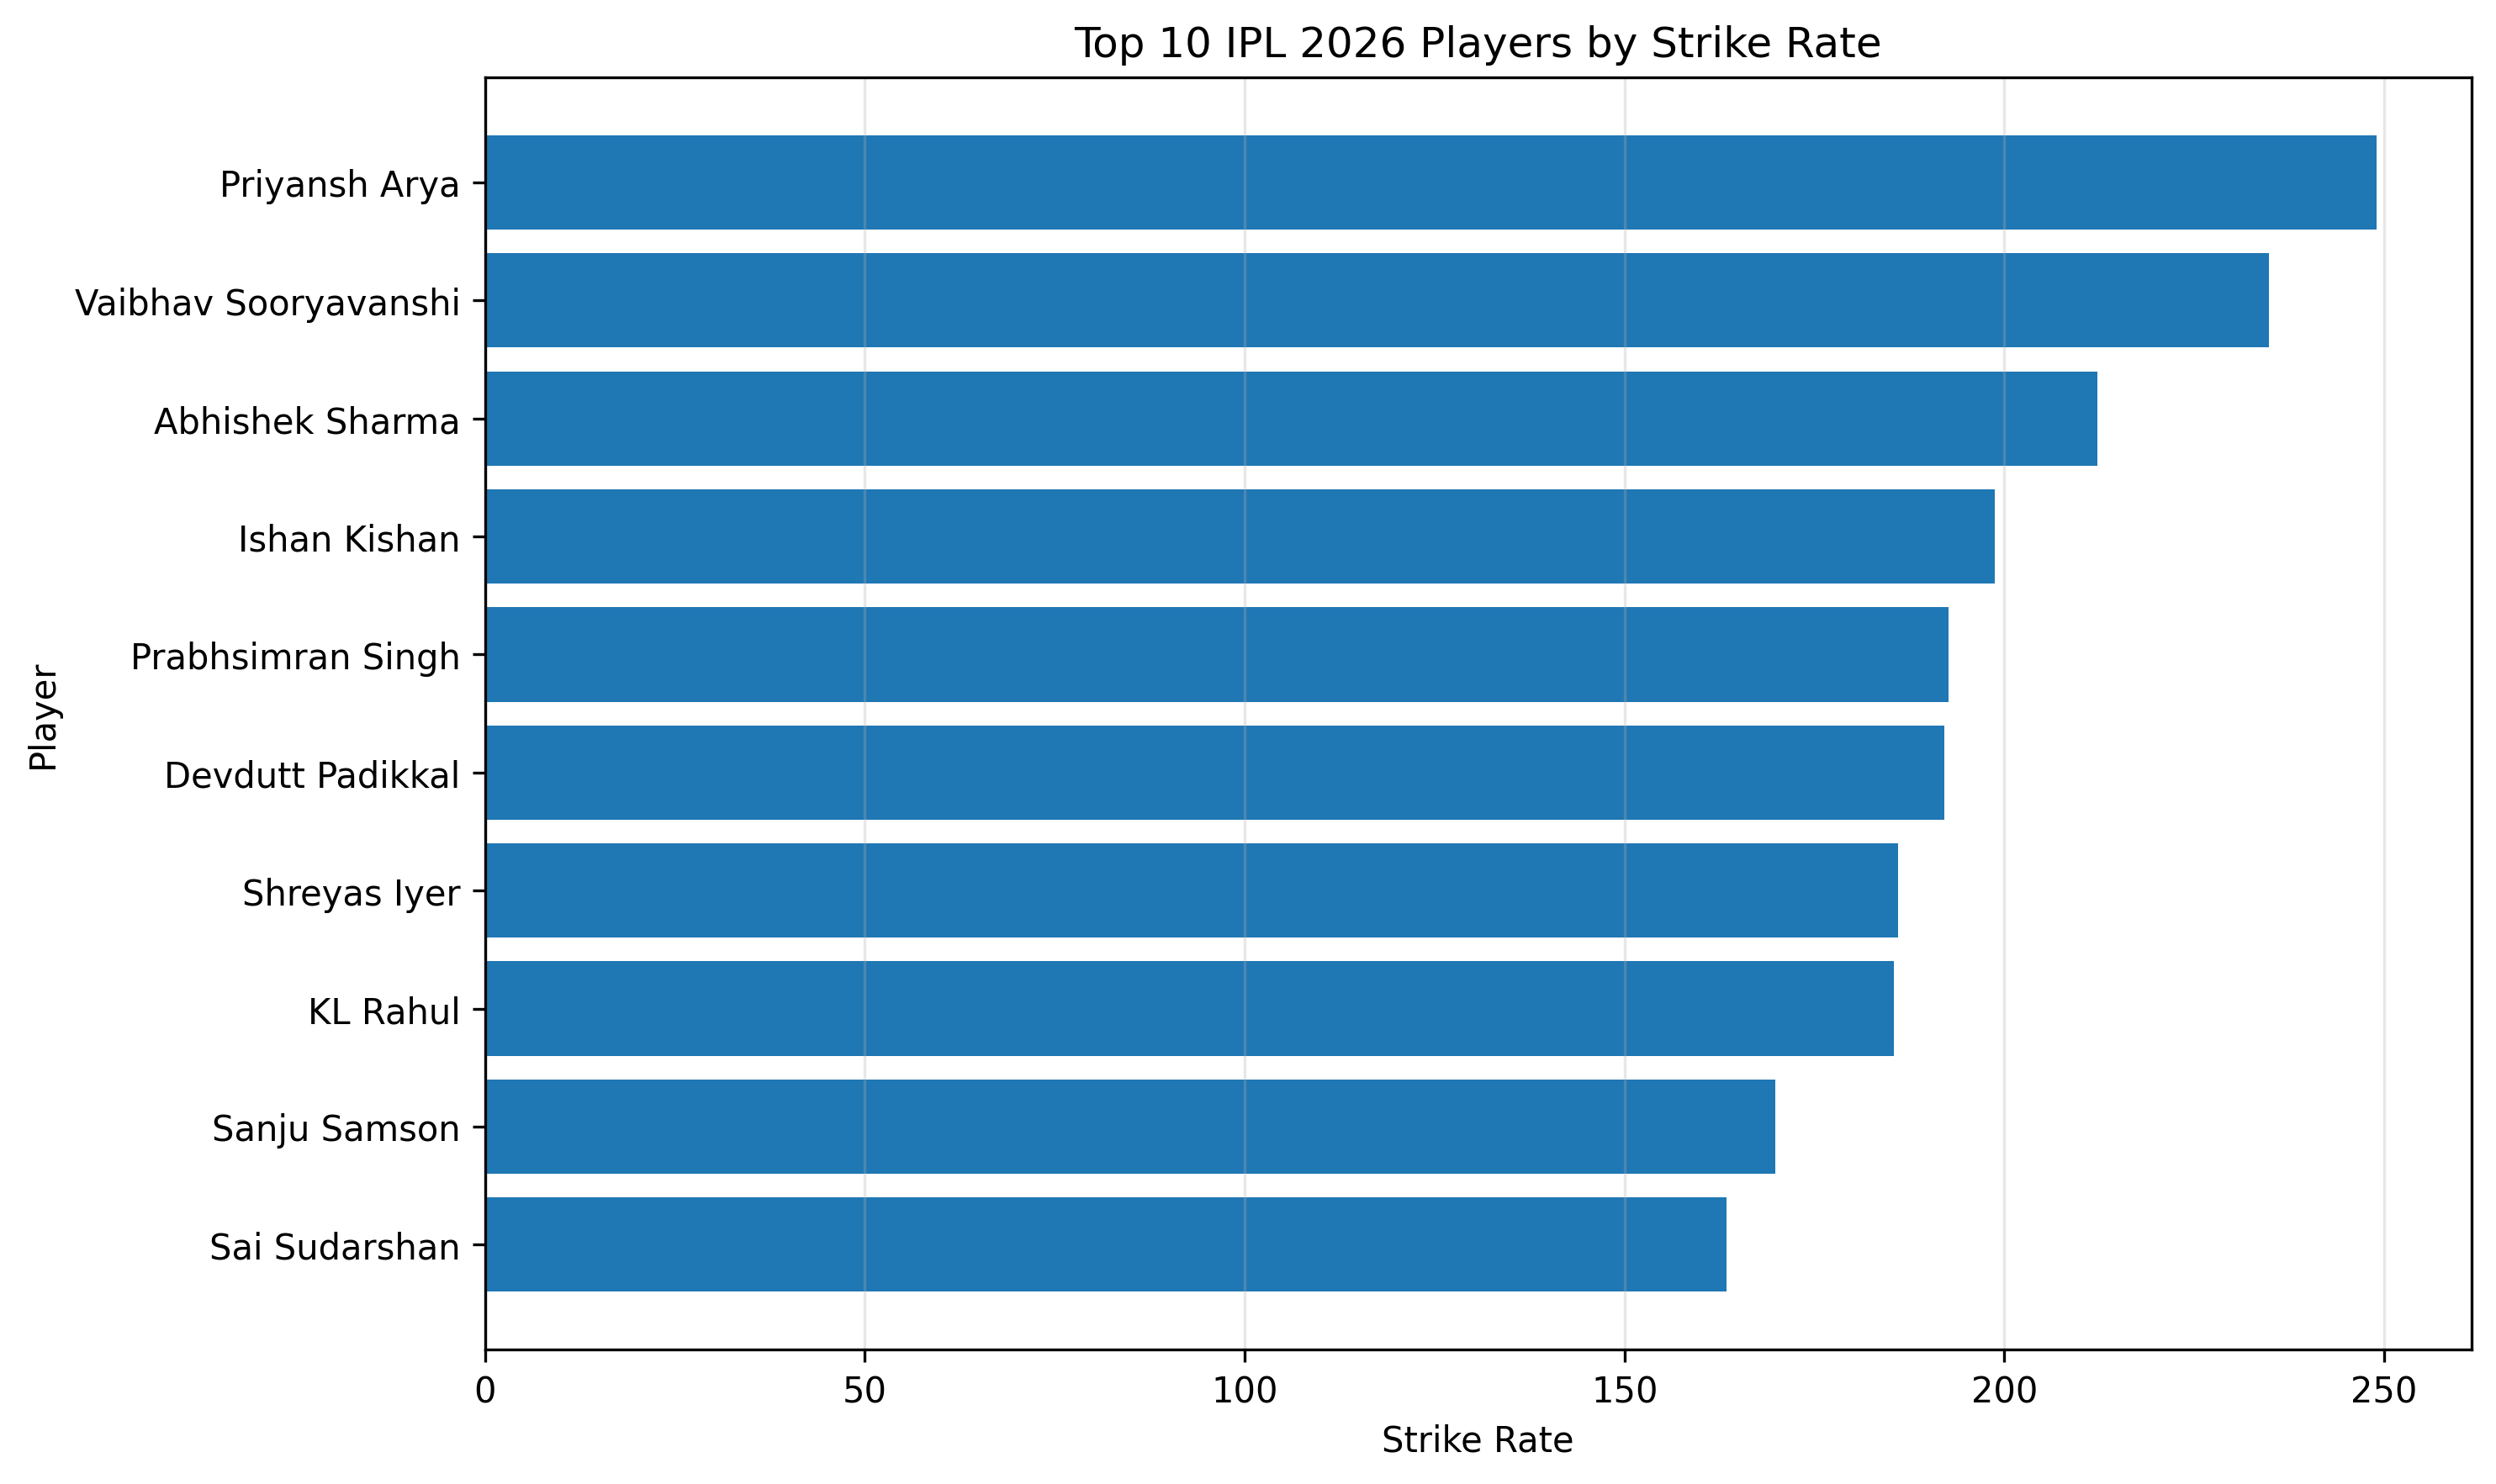

The data file committed next to this chart (first rows):
batsman, team, matches, innings, runs, balls_faced, strike_rate
Priyansh Arya, PBKS, 6, 6, 254, 102, 249
Vaibhav Sooryavanshi, RR, 8, 8, 357, 152, 234.9
Abhishek Sharma, SRH, 8, 8, 380, 179, 212.3
Ishan Kishan, SRH, 8, 8, 312, 157, 198.7
Prabhsimran Singh, PBKS, 7, 6, 287, 149, 192.6
Devdutt Padikkal, RCB, 8, 7, 242, 126, 192.1
Shreyas Iyer, PBKS, 7, 6, 279, 150, 186.0
KL Rahul, DC, 8, 8, 358, 193, 185.5
Sanju Samson, CSK, 8, 8, 304, 179, 169.8
Sai Sudarshan, GT, 8, 8, 322, 197, 163.4
Virat Kohli, RCB, 8, 8, 351, 216, 162.5
Yashasvi Jaiswal, RR, 8, 8, 255, 166, 153.6
Jos Buttler, GT, 8, 8, 270, 178, 151.7
Heinrich Klaasen, SRH, 8, 8, 349, 233, 149.8
Shubman Gill, GT, 7, 7, 330, 222, 148.6
